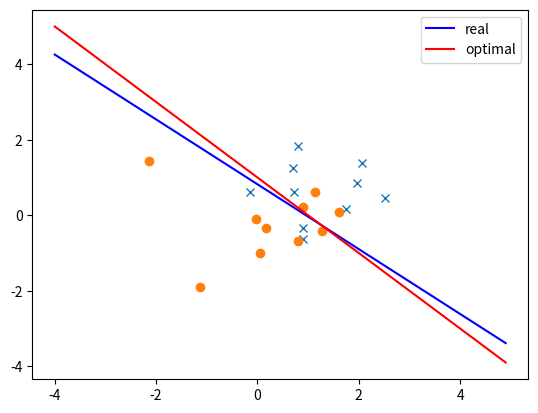

This figure's Python source:
#!/usr/bin/env python3
# -*- coding: utf-8 -*-
"""
Created on Fri Oct  6 21:32:11 2017

@author: jianfengsong
"""
import numpy as np
import matplotlib.pyplot as plt
import scipy.integrate as integrate
import scipy.stats as ns
import math
import sympy as sym
#import scipy as sym

x=sym.Symbol('x')
p=np.array([[1,0.2],[0.2,1]])
pt=p**-1
u1=np.array([[1,1]])
u1t=np.matrix.transpose(u1)
u0=np.array([[0,0]])
u0t=np.matrix.transpose(u0)
x1ur=0
x2ur=0
y1ur=0
y2ur=0
plt.figure(1)
x1l=list()
x2l=list()
sample_size=10
x1= np.random.multivariate_normal([1,1], p,sample_size)
x2= np.random.multivariate_normal([0,0], p,sample_size)

an=np.dot(pt,(u1t-u0t))
bn=(-1/2)*np.dot(np.dot([np.matrix.transpose(u1t-u0t)],p**-1),(u1t+u0t))
plt.plot(x1[:,0],x1[:,1],'x')
plt.plot(x2[:,0],x2[:,1],'o')

sumx=0
sumy=0
for a in x1:
    sumx=a+sumx
sum1=sumx/sample_size #sum1 is mean of u1(1,1)
for a in x2:
    sumy=a+sumy
sum0=sumy/sample_size#sum0 is mean of u0(0,0)
pn1=(np.dot((x1-sum0).T,(x1-sum0))+np.dot((x2-sum1).T,(x2-sum1)))/(2*sample_size-2)

an1=np.dot(pn1**-1,(sum1-sum0))
bn1=(-1/2)*np.dot(np.dot((sum1-sum0).T,pn1**-1),(sum1-sum0))
print(an1)
print(bn1)
x1=np.arange(-4,5,0.1)
x2p=-bn1/an1[1]-an1[0]*x1/an1[1]
plt.plot(x1,x2p,'b',label='real')
x12=np.arange(-4,5,0.1)
bn2=(-1/2)*np.dot(np.dot((u1t-u0t).T,p**-1),(u1t-u0t))
x22p=-bn2/an[1]-an[0]*x12/an[1]
plt.plot(x12,x22p.T,'r',label='optimal')
plt.legend()
plt.show()
#optimal
#pn2=(np.dot((x1-u0.T).T,(x1-u0.T))+np.dot((x2-u1.T).T,(x2-u1.T)))/(2*sample_size-2)
#an2=np.dot(pn2**-1,(u1-u0))
#bn2=(-1/2)*np.dot(np.dot((u1-u0).T,pn2**-1),(u1-u0))
##print(an1)
##print(bn1)
#x12=np.arange(-4,5,0.1)
#x22p=-bn2/an2[1]-an2[0]*x1/an2[1]
#plt.plot(x12,x22p,'r')

    
